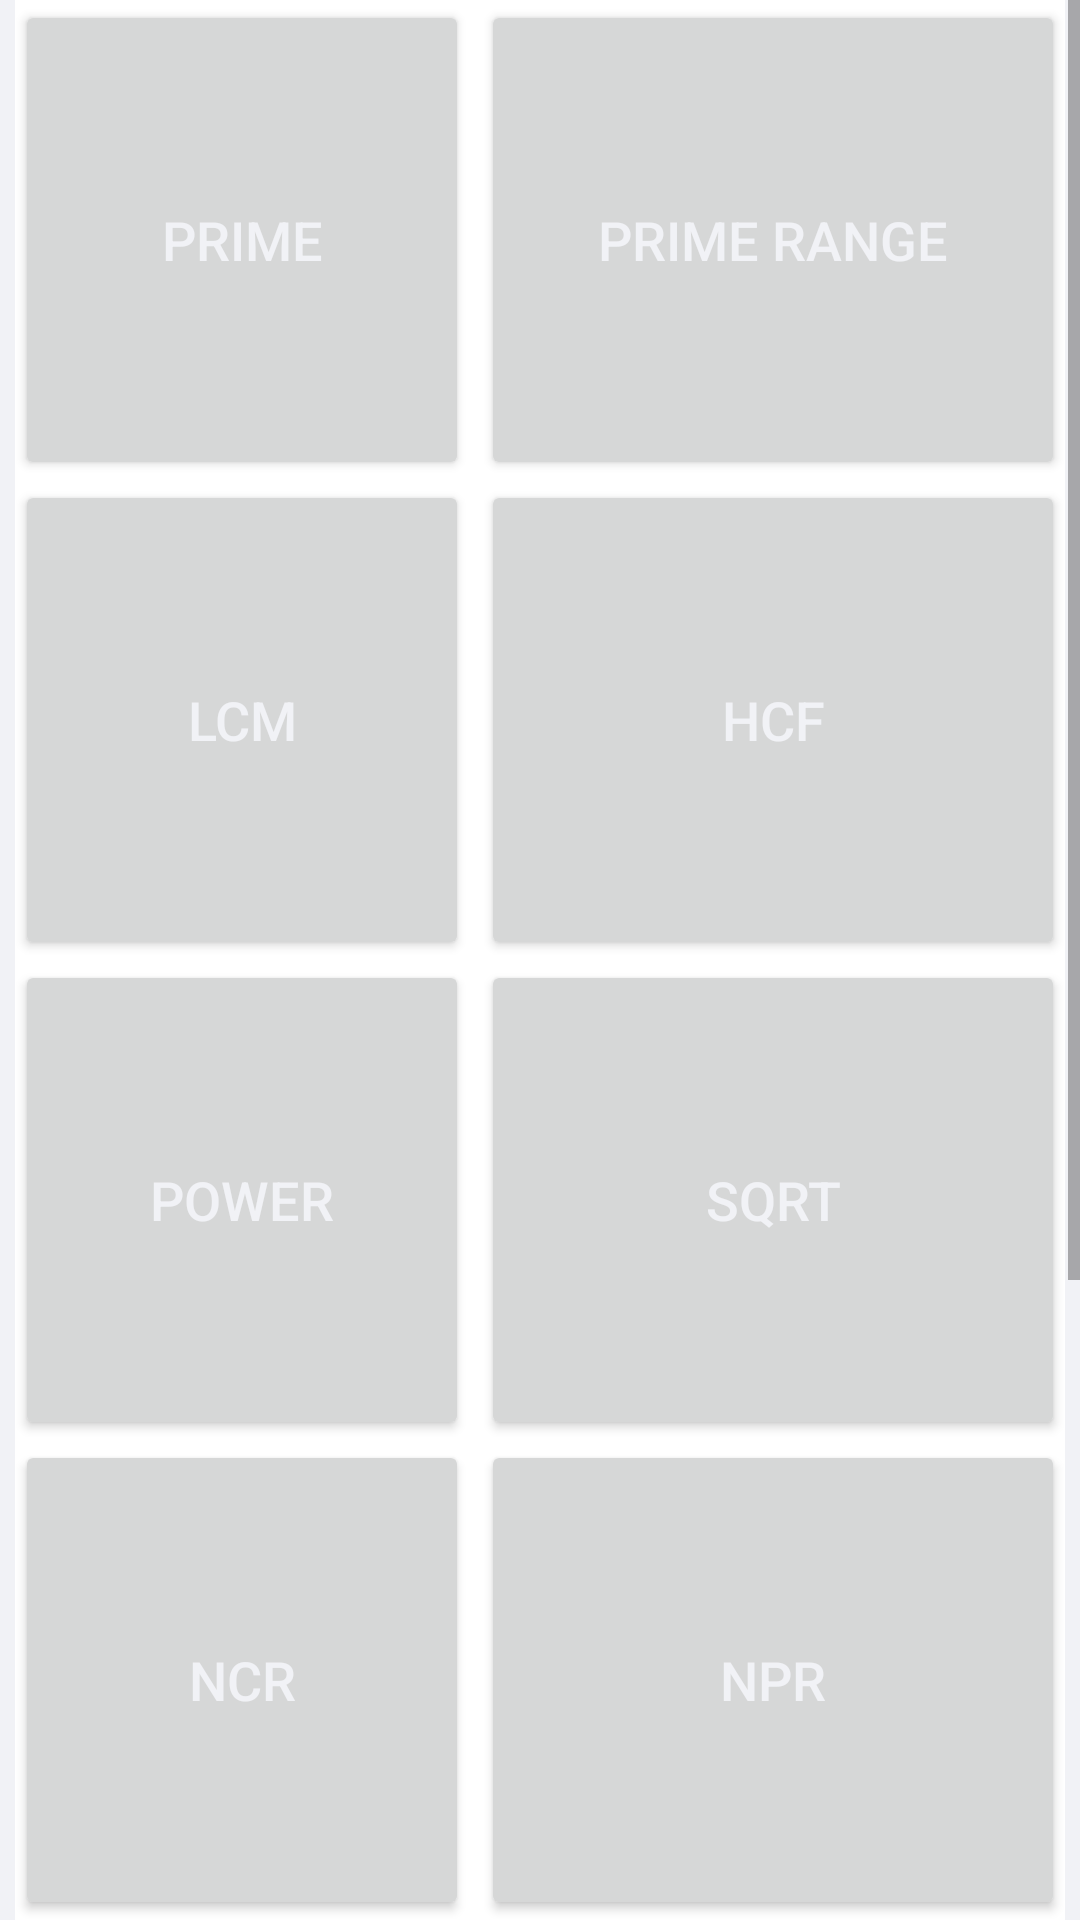

The Android layout XML behind this screen, and the referenced resources:
<!-- AndroidManifest.xml: application theme Theme.CPBooster -->
<!-- res/layout/activity_main.xml -->
<?xml version="1.0" encoding="utf-8"?>
<ScrollView xmlns:android="http://schemas.android.com/apk/res/android"
    xmlns:app="http://schemas.android.com/apk/res-auto"
    xmlns:tools="http://schemas.android.com/tools"
    android:layout_width="match_parent"
    android:layout_height="match_parent"
    android:background="@color/yellow"
    tools:context=".MainActivity">

    <GridLayout
        android:layout_width="match_parent"
        android:layout_height="match_parent"
        android:layout_marginLeft="5dp"
        android:layout_marginRight="5dp"
        android:rowCount="5"
        android:columnCount="2"
        tools:ignore="UselessParent">

        <Button
            android:id="@+id/button1"
            android:layout_columnWeight="1"
            android:layout_height="160sp"
            android:textSize="18sp"
            android:layout_marginRight="2dp"
            android:textColor="@color/yellow"
            android:tag="1"
            android:text="Prime" />
        <Button
            android:id="@+id/button2"
            android:layout_columnWeight="1"
            android:layout_height="160sp"
            android:textSize="18sp"
            android:layout_marginLeft="2dp"
            android:textColor="@color/yellow"
            android:tag="2"
            android:text="Prime range" />
        <Button
            android:id="@+id/button3"
            android:layout_columnWeight="1"
            android:layout_height="160sp"
            android:textSize="18sp"
            android:layout_marginRight="2dp"
            android:textColor="@color/yellow"
            android:tag="3"
            android:text="lcm" />
        <Button
            android:id="@+id/button4"
            android:layout_columnWeight="1"
            android:layout_height="160sp"
            android:textSize="18sp"
            android:layout_marginLeft="2dp"
            android:textColor="@color/yellow"
            android:tag="4"
            android:text="hcf" />
        <Button
            android:id="@+id/button5"
            android:layout_columnWeight="1"
            android:layout_height="160sp"
            android:textSize="18sp"
            android:layout_marginRight="2dp"
            android:textColor="@color/yellow"
            android:tag="5"
            android:text="power" />
        <Button
            android:id="@+id/button6"
            android:layout_columnWeight="1"
            android:layout_height="160sp"
            android:textSize="18sp"
            android:layout_marginLeft="2dp"
            android:textColor="@color/yellow"
            android:tag="6"
            android:text="sqrt" />
        <Button
            android:id="@+id/button7"
            android:layout_columnWeight="1"
            android:layout_height="160sp"
            android:textSize="18sp"
            android:layout_marginRight="2dp"
            android:textColor="@color/yellow"
            android:tag="7"
            android:text="ncr" />
        <Button
            android:id="@+id/button8"
            android:layout_columnWeight="1"
            android:layout_height="160sp"
            android:textSize="18sp"
            android:layout_marginLeft="2dp"
            android:textColor="@color/yellow"
            android:tag="8"
            android:text="npr" />
        <Button
            android:id="@+id/button9"
            android:layout_columnWeight="1"
            android:layout_height="160sp"
            android:textSize="18sp"
            android:layout_marginRight="2dp"
            android:textColor="@color/yellow"
            android:tag="9"
            android:text="Search" />
        <Button
            android:id="@+id/button10"
            android:layout_columnWeight="1"
            android:layout_height="160sp"
            android:textSize="18sp"
            android:layout_marginLeft="2dp"
            android:textColor="@color/yellow"
            android:tag="10"
            android:text="exponantial" />
        <Button
            android:id="@+id/button11"
            android:layout_columnWeight="1"
            android:layout_height="160sp"
            android:textSize="18sp"
            android:layout_marginRight="2dp"
            android:textColor="@color/yellow"
            android:tag="11"
            android:text="factors" />
        <Button
            android:id="@+id/button12"
            android:layout_columnWeight="1"
            android:layout_height="160sp"
            android:textSize="18sp"
            android:layout_marginLeft="2dp"
            android:textColor="@color/yellow"
            android:tag="12"
            android:text="Factorial" />





    </GridLayout>

</ScrollView>
<!-- resources referenced by this layout -->
<resources>
  <color name="yellow">#FFF1F2F6</color>
  <style name="Theme.CPBooster" parent="Theme.MaterialComponents.Light.DarkActionBar">
          
          <item name="colorPrimary">@color/purple_500</item>
          <item name="colorPrimaryVariant">@color/purple_500</item>
          <item name="colorOnPrimary">@color/white</item>
          
          <item name="colorSecondary">@color/teal_200</item>
          <item name="colorSecondaryVariant">@color/teal_700</item>
          <item name="colorOnSecondary">@color/black</item>
          
          <item name="android:statusBarColor" tools:targetApi="l">?attr/colorPrimaryVariant</item>
          
          <item name="android:background">@color/white</item>
      </style>
  <color name="purple_500">#FF00154f</color>
  <color name="white">#FFFFFFFF</color>
  <color name="teal_200">#FF696969</color>
  <color name="teal_700">#FF018786</color>
  <color name="black">#FF3E67D6</color>
</resources>
